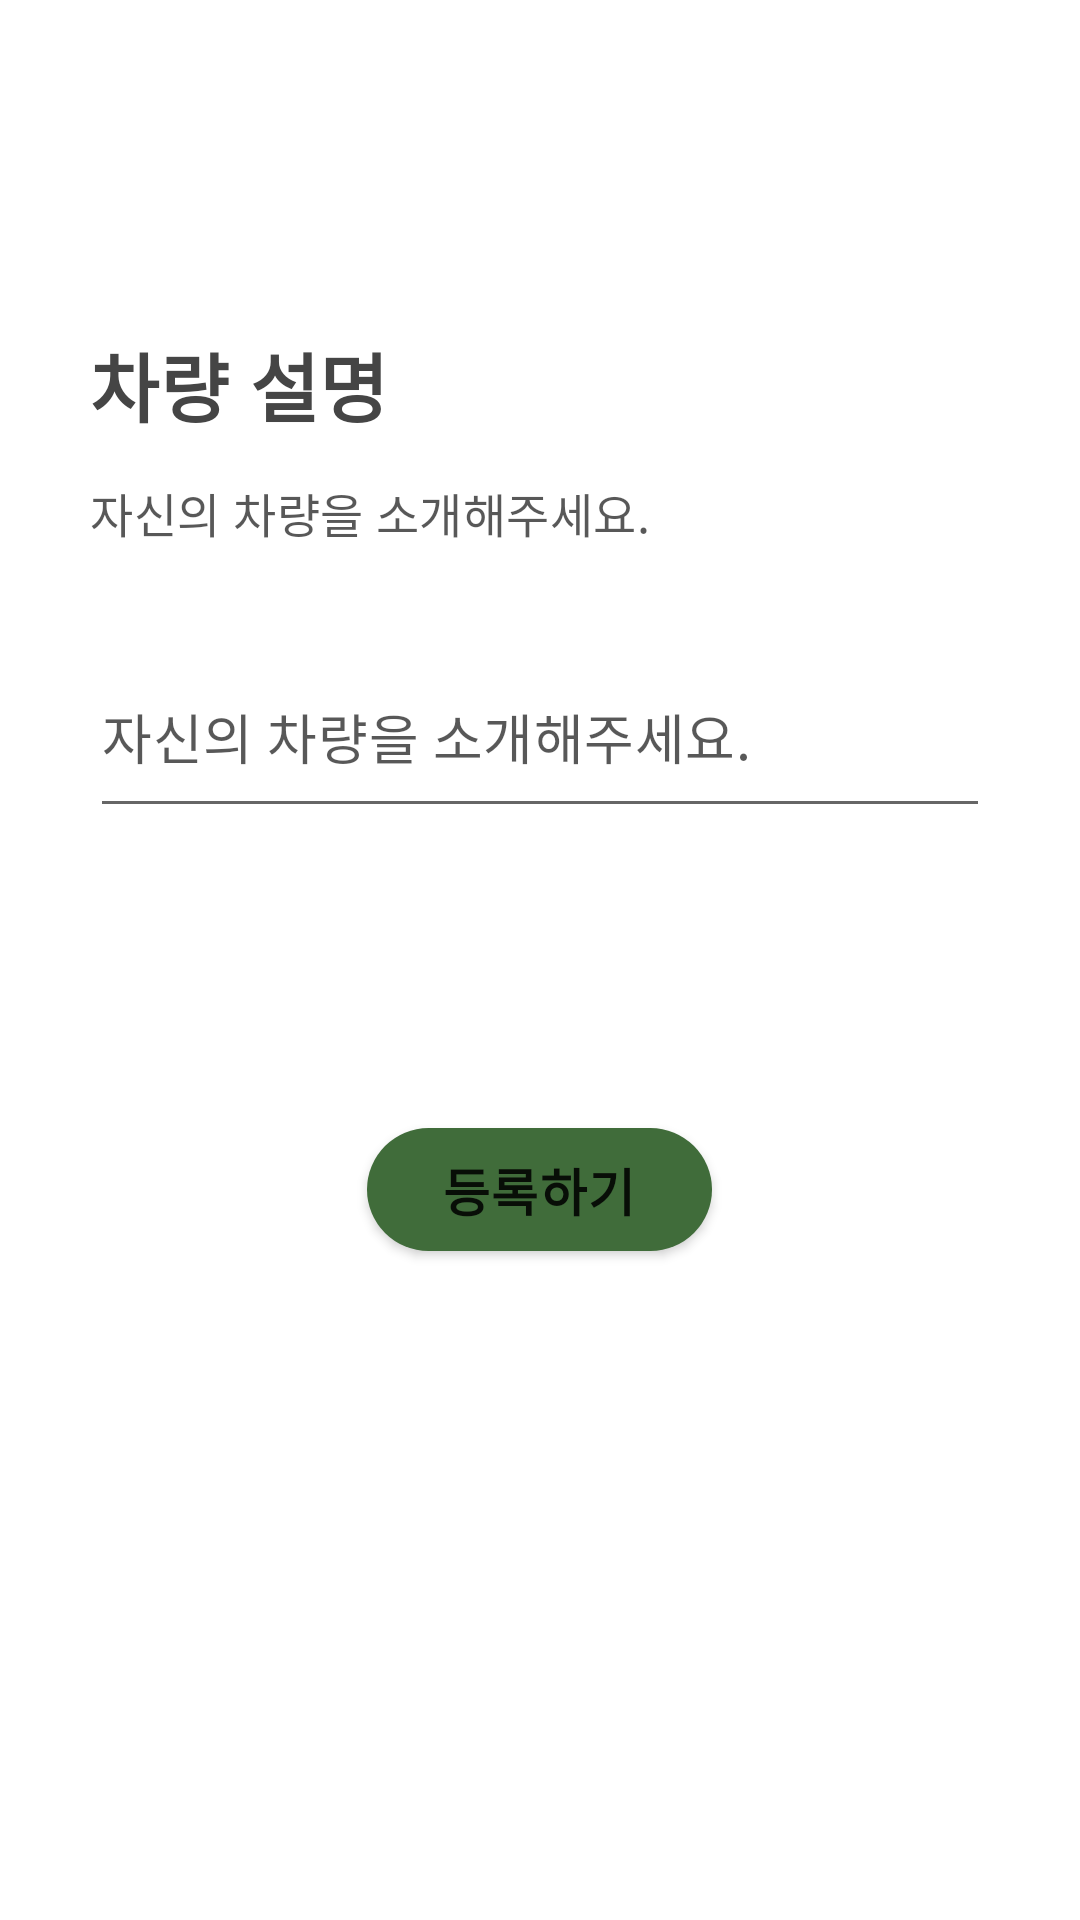

Produce the Android XML layout that renders to this screen, including the resource entries it uses.
<!-- AndroidManifest.xml: application theme Theme.Pickt -->
<!-- res/layout/fragment_trailer_description.xml -->
<?xml version="1.0" encoding="utf-8"?>
<androidx.constraintlayout.widget.ConstraintLayout
    xmlns:android="http://schemas.android.com/apk/res/android"
    xmlns:tools="http://schemas.android.com/tools"
    android:layout_width="match_parent"
    android:layout_height="match_parent"
    android:orientation="vertical"
    tools:context=".fragment.TrailerDescriptionFragment">

    <LinearLayout
        android:layout_width="match_parent"
        android:layout_height="match_parent"
        android:layout_marginTop="60dp"
        android:layout_marginLeft="30dp"
        android:layout_marginRight="30dp"
        android:gravity="center_horizontal"
        android:orientation="vertical">

        <TextView
            android:layout_marginTop="50dp"
            android:layout_width="match_parent"
            android:layout_height="wrap_content"
            android:fontFamily="sans-serif"
            android:textStyle="bold"
            android:textSize="25sp"
            android:textColor="#454545"
            android:letterSpacing="0.01"
            android:lineSpacingExtra="-1sp"
            android:text="차량 설명"/>

        <TextView
            android:layout_width="match_parent"
            android:layout_height="wrap_content"
            android:layout_marginTop="13dp"
            android:fontFamily="sans-serif"
            android:textStyle="normal"
            android:textSize="15.5sp"
            android:textColor="#a7000000"
            android:letterSpacing="0.01"
            android:lineSpacingExtra="8sp"
            android:text="자신의 차량을 소개해주세요.">
        </TextView>

        
        <EditText
            android:inputType="textMultiLine"
            android:lines="8"
            android:minLines="2"
            android:maxLines="10"
            android:scrollbars="vertical"
            android:id="@+id/TrailerDescription"
            android:layout_width="match_parent"
            android:layout_height="wrap_content"
            android:layout_marginTop="30dp"
            android:fontFamily="sans-serif-light"
            android:hint="자신의 차량을 소개해주세요."
            android:textColorHint="#a7000000"
            android:maxLength="100"
            android:ellipsize="end"
            android:singleLine="true"
            android:letterSpacing="0.01"
            android:lineSpacingExtra="-1sp"
            android:colorAccent="#2cdedede"
            android:colorControlNormal="#2cdedede">
        </EditText>

        <Button
            android:id="@+id/TrailerRegisterButton"
            android:layout_width="115dp"
            android:layout_height="41dp"
            android:layout_marginTop="100dp"
            android:layout_gravity="center"
            android:background="@drawable/small_button"
            android:fontFamily="sans-serif"
            android:letterSpacing="0.03"
            android:lineSpacingExtra="-1sp"
            android:text="등록하기"
            android:textSize="17sp"
            android:textStyle="bold" />
    </LinearLayout>
</androidx.constraintlayout.widget.ConstraintLayout>
<!-- resources referenced by this layout -->
<resources>
  <!-- drawable small_button (drawable) -->
  <?xml version="1.0" encoding="utf-8"?>
  <shape xmlns:android="http://schemas.android.com/apk/res/android"
      android:shape="rectangle">
      <size
          android:width="135dp"
          android:height="44dp" />
      <corners android:radius="22dp"/>
      <solid android:color="@color/pickt"/>
  </shape>
  <style name="Theme.Pickt" parent="Theme.MaterialComponents.DayNight.DarkActionBar">
          
          <item name="colorPrimary">@color/purple_500</item>
          <item name="colorPrimaryVariant">@color/purple_700</item>
          <item name="colorOnPrimary">@color/white</item>
          
          <item name="colorSecondary">@color/teal_200</item>
          <item name="colorSecondaryVariant">@color/teal_700</item>
          <item name="colorOnSecondary">@color/black</item>
          
          <item name="android:statusBarColor" tools:targetApi="l">?attr/colorPrimaryVariant</item>
          
          <item name="windowNoTitle">true</item>      
          <item name="windowActionBar">false</item>
          <item name="colorAccent">@color/cursorColorNormal</item>
          <item name="colorControlActivated">@color/cursorColorActivate</item>
      </style>
  <color name="pickt">#406c3a</color>
  <color name="purple_500">#406c3a</color>
  <color name="purple_700">#406c3a</color>
  <color name="white">#FFFFFFFF</color>
  <color name="teal_200">#FF03DAC5</color>
  <color name="teal_700">#FF018786</color>
  <color name="black">#FF000000</color>
  <color name="cursorColorNormal">#32000000</color>
  <color name="cursorColorActivate">#406c3a</color>
</resources>
